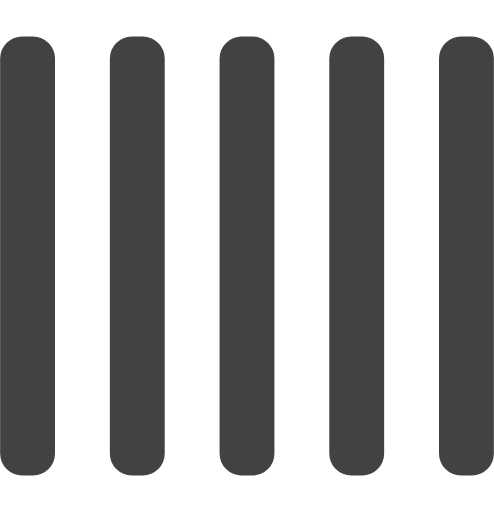
t = 0.00 s
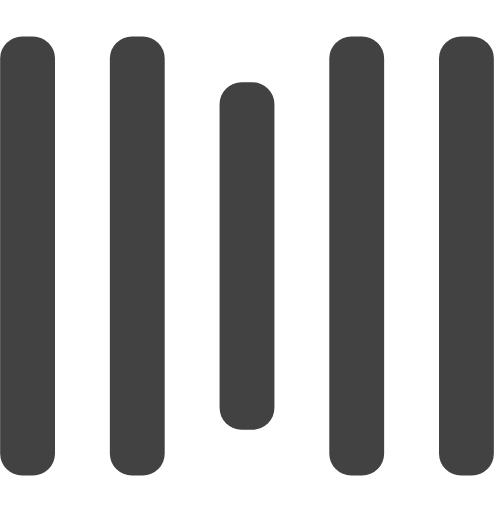
t = 0.25 s
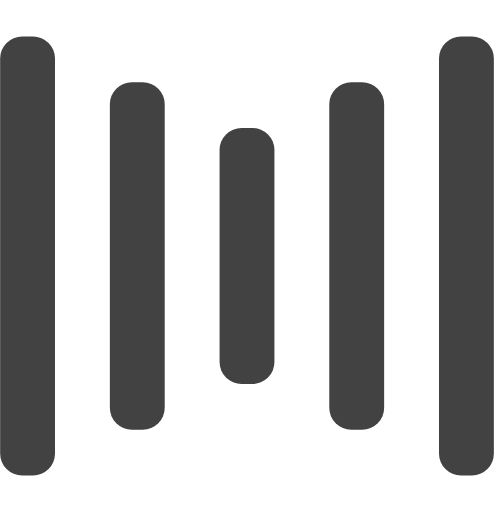
t = 0.50 s
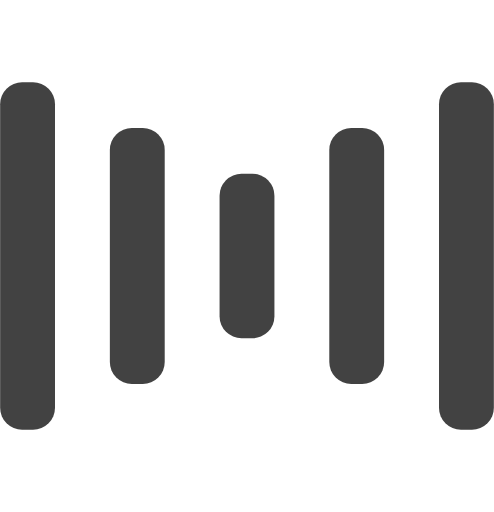
t = 0.75 s
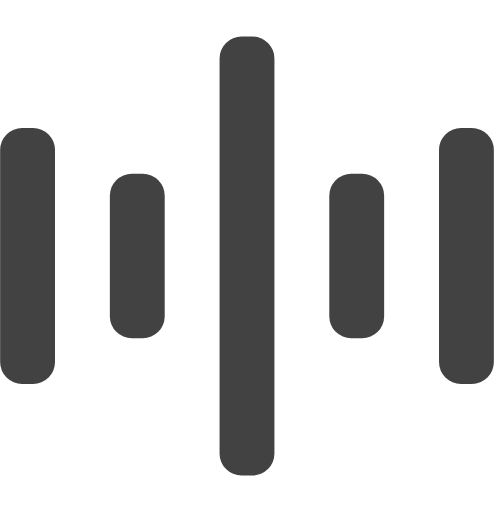
t = 1.00 s
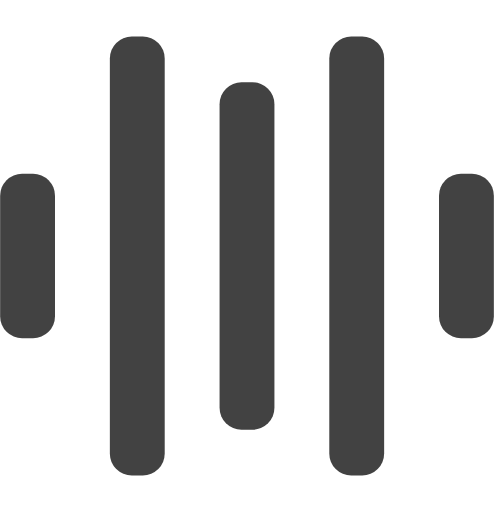
t = 1.25 s

The animated SVG that drew these frames (rendered in a browser with its animation timeline set to each time). Animation: 10 SMIL elements (animate=10); one cycle of 1.50 s, repeats indefinitely.

<svg width="135" height="140" viewBox="0 0 135 140" xmlns="http://www.w3.org/2000/svg" fill="#424242">
    <rect y="10" width="15" height="120" rx="6">
        <animate attributeName="height"
             begin="0.5s" dur="1s"
             values="120;110;100;90;80;70;60;50;40;140;120" calcMode="linear"
             repeatCount="indefinite" />
        <animate attributeName="y"
             begin="0.5s" dur="1s"
             values="10;15;20;25;30;35;40;45;50;0;10" calcMode="linear"
             repeatCount="indefinite" />
    </rect>
    <rect x="30" y="10" width="15" height="120" rx="6">
        <animate attributeName="height"
             begin="0.25s" dur="1s"
             values="120;110;100;90;80;70;60;50;40;140;120" calcMode="linear"
             repeatCount="indefinite" />
        <animate attributeName="y"
             begin="0.25s" dur="1s"
             values="10;15;20;25;30;35;40;45;50;0;10" calcMode="linear"
             repeatCount="indefinite" />
    </rect>
    <rect x="60" width="15" height="140" rx="6">
        <animate attributeName="height"
             begin="0s" dur="1s"
             values="120;110;100;90;80;70;60;50;40;140;120" calcMode="linear"
             repeatCount="indefinite" />
        <animate attributeName="y"
             begin="0s" dur="1s"
             values="10;15;20;25;30;35;40;45;50;0;10" calcMode="linear"
             repeatCount="indefinite" />
    </rect>
    <rect x="90" y="10" width="15" height="120" rx="6">
        <animate attributeName="height"
             begin="0.25s" dur="1s"
             values="120;110;100;90;80;70;60;50;40;140;120" calcMode="linear"
             repeatCount="indefinite" />
        <animate attributeName="y"
             begin="0.25s" dur="1s"
             values="10;15;20;25;30;35;40;45;50;0;10" calcMode="linear"
             repeatCount="indefinite" />
    </rect>
    <rect x="120" y="10" width="15" height="120" rx="6">
        <animate attributeName="height"
             begin="0.5s" dur="1s"
             values="120;110;100;90;80;70;60;50;40;140;120" calcMode="linear"
             repeatCount="indefinite" />
        <animate attributeName="y"
             begin="0.5s" dur="1s"
             values="10;15;20;25;30;35;40;45;50;0;10" calcMode="linear"
             repeatCount="indefinite" />
    </rect>
</svg>
